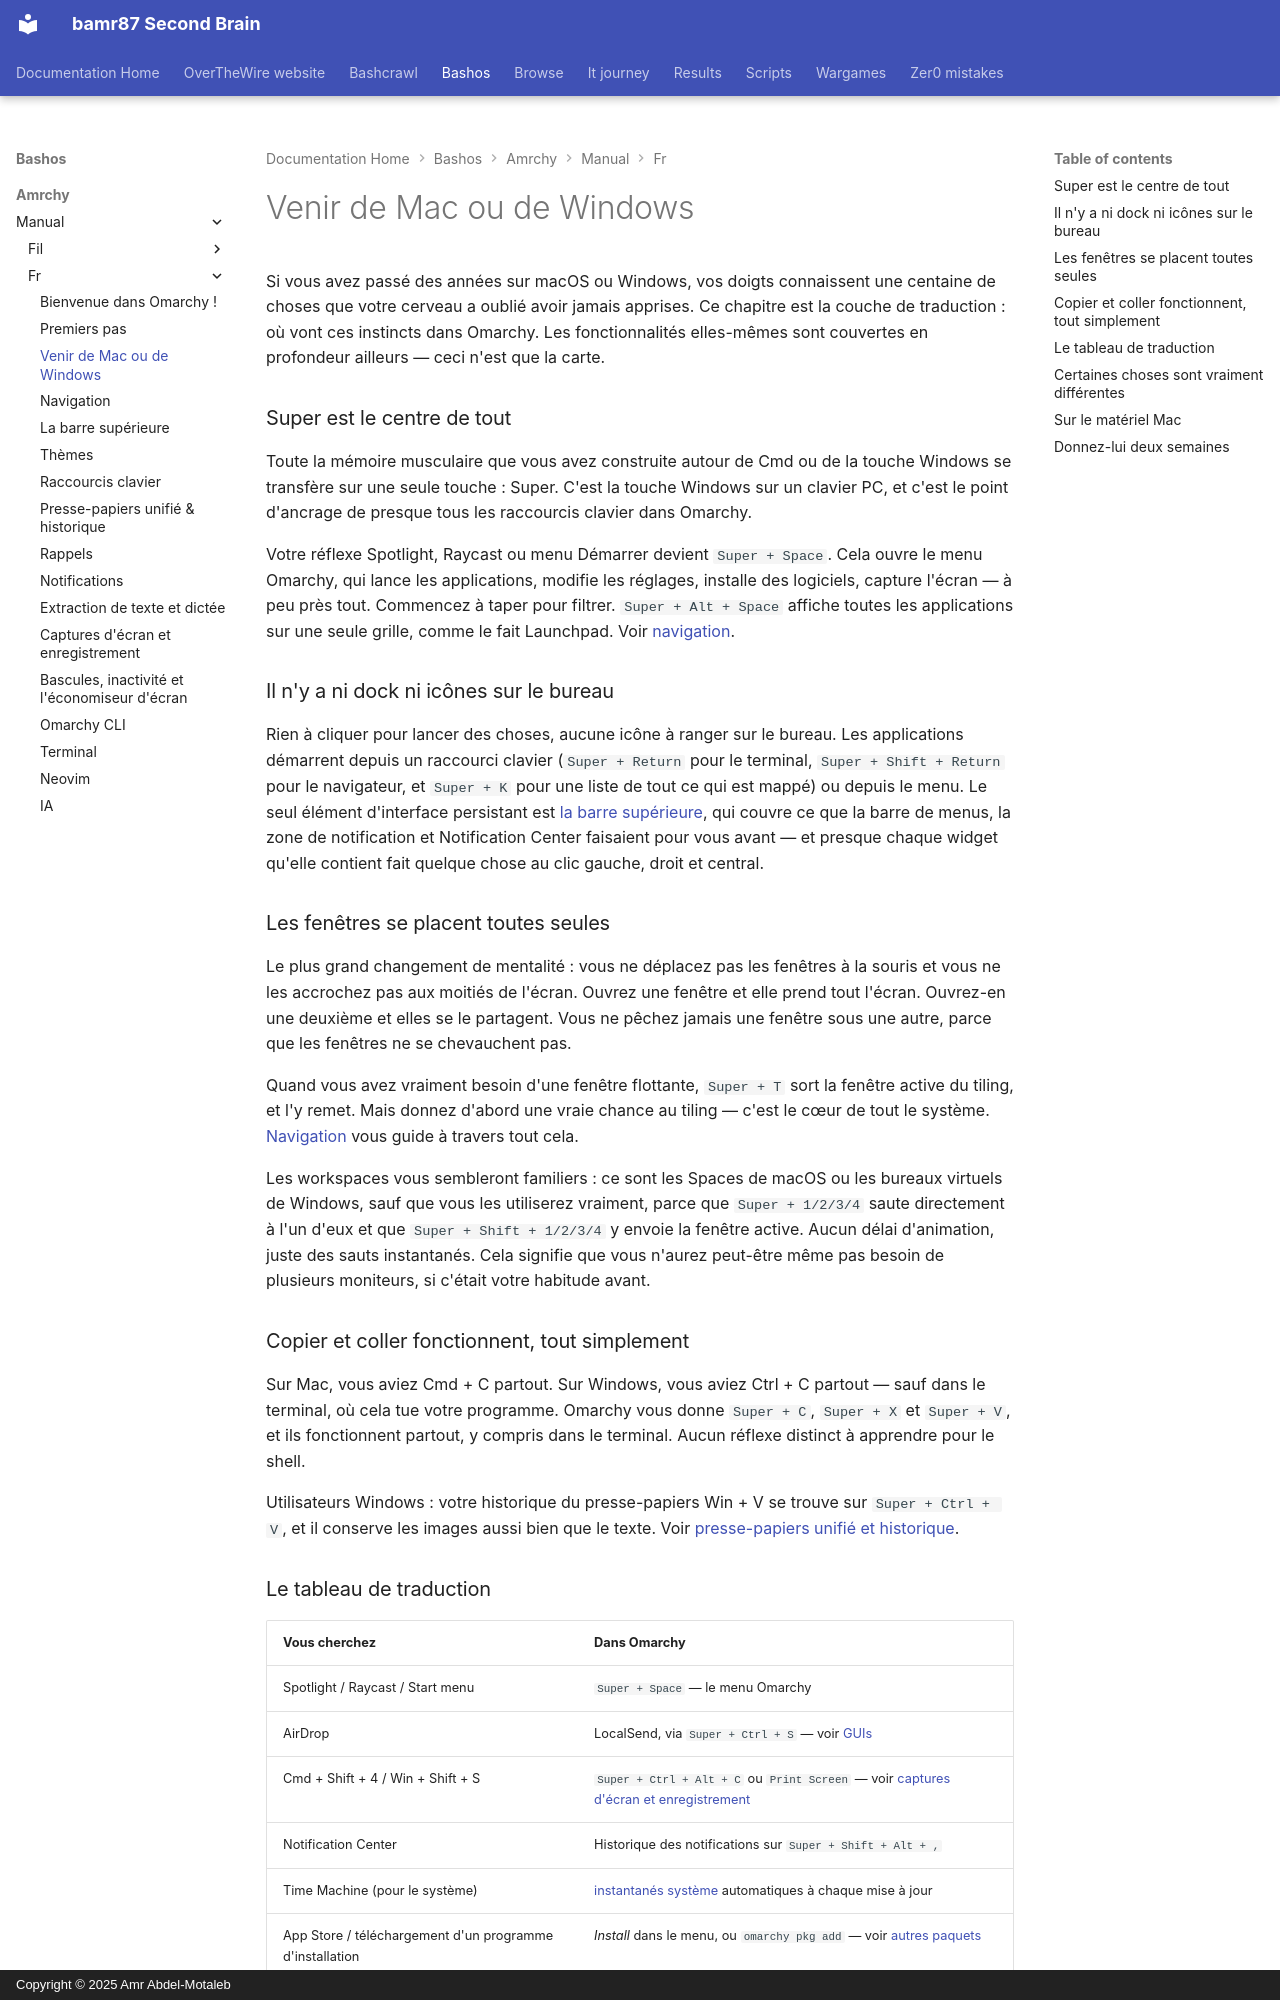

repository: bamr87/README · page: bashos/amrchy/manual/fr/03-coming-from-mac-or-windows/index.html · generator: mkdocs · copyright: Copyright © 2025 Amr Abdel-Motaleb

---
source_file: amrchy/manual/fr/03-coming-from-mac-or-windows.md
source_repo: bamr87/bashos
source_url: https://github.com/bamr87/bashos/blob/main/amrchy/manual/fr/03-coming-from-mac-or-windows.md
title: Venir de Mac ou de Windows
---
# Venir de Mac ou de Windows

Si vous avez passé des années sur macOS ou Windows, vos doigts connaissent une centaine de choses que votre cerveau a oublié avoir jamais apprises. Ce chapitre est la couche de traduction : où vont ces instincts dans Omarchy. Les fonctionnalités elles-mêmes sont couvertes en profondeur ailleurs — ceci n'est que la carte.

### Super est le centre de tout

Toute la mémoire musculaire que vous avez construite autour de Cmd ou de la touche Windows se transfère sur une seule touche : Super. C'est la touche Windows sur un clavier PC, et c'est le point d'ancrage de presque tous les raccourcis clavier dans Omarchy.

Votre réflexe Spotlight, Raycast ou menu Démarrer devient `Super + Space`. Cela ouvre le menu Omarchy, qui lance les applications, modifie les réglages, installe des logiciels, capture l'écran — à peu près tout. Commencez à taper pour filtrer. `Super + Alt + Space` affiche toutes les applications sur une seule grille, comme le fait Launchpad. Voir [navigation](04-navigation.md).

### Il n'y a ni dock ni icônes sur le bureau

Rien à cliquer pour lancer des choses, aucune icône à ranger sur le bureau. Les applications démarrent depuis un raccourci clavier (`Super + Return` pour le terminal, `Super + Shift + Return` pour le navigateur, et `Super + K` pour une liste de tout ce qui est mappé) ou depuis le menu. Le seul élément d'interface persistant est [la barre supérieure](05-the-top-bar.md), qui couvre ce que la barre de menus, la zone de notification et Notification Center faisaient pour vous avant — et presque chaque widget qu'elle contient fait quelque chose au clic gauche, droit et central.

### Les fenêtres se placent toutes seules

Le plus grand changement de mentalité : vous ne déplacez pas les fenêtres à la souris et vous ne les accrochez pas aux moitiés de l'écran. Ouvrez une fenêtre et elle prend tout l'écran. Ouvrez-en une deuxième et elles se le partagent. Vous ne pêchez jamais une fenêtre sous une autre, parce que les fenêtres ne se chevauchent pas.

Quand vous avez vraiment besoin d'une fenêtre flottante, `Super + T` sort la fenêtre active du tiling, et l'y remet. Mais donnez d'abord une vraie chance au tiling — c'est le cœur de tout le système. [Navigation](04-navigation.md) vous guide à travers tout cela.

Les workspaces vous sembleront familiers : ce sont les Spaces de macOS ou les bureaux virtuels de Windows, sauf que vous les utiliserez vraiment, parce que `Super + 1/2/3/4` saute directement à l'un d'eux et que `Super + Shift + 1/2/3/4` y envoie la fenêtre active. Aucun délai d'animation, juste des sauts instantanés. Cela signifie que vous n'aurez peut-être même pas besoin de plusieurs moniteurs, si c'était votre habitude avant.

### Copier et coller fonctionnent, tout simplement

Sur Mac, vous aviez Cmd + C partout. Sur Windows, vous aviez Ctrl + C partout — sauf dans le terminal, où cela tue votre programme. Omarchy vous donne `Super + C`, `Super + X` et `Super + V`, et ils fonctionnent partout, y compris dans le terminal. Aucun réflexe distinct à apprendre pour le shell.

Utilisateurs Windows : votre historique du presse-papiers Win + V se trouve sur `Super + Ctrl + V`, et il conserve les images aussi bien que le texte. Voir [presse-papiers unifié et historique](08-unified-clipboard-history.md).
